Run: headless pygame with SDL's dummy video driver; simulated clock (each Clock.tick advances the game by its frame time, no real sleeping); random seed 0; keys injected as events and as key.get_pressed() state; no mouse input.
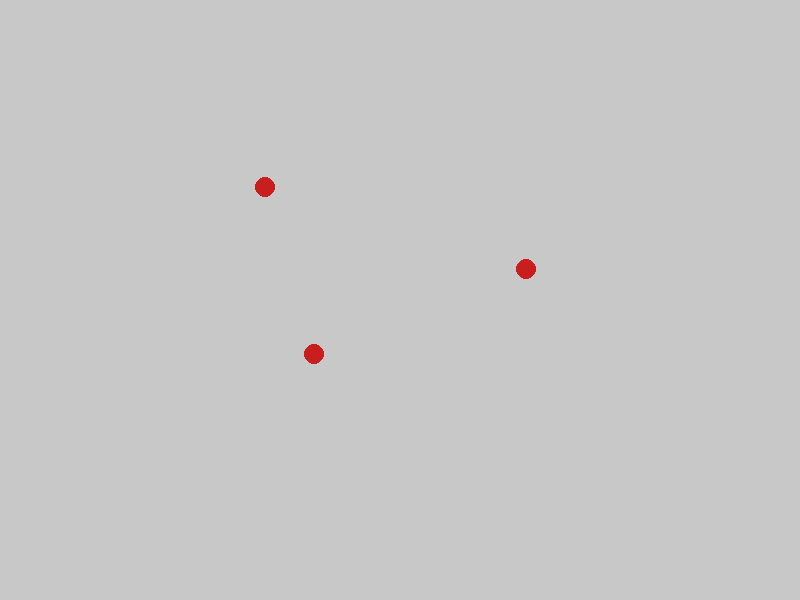
Frame 1 of 3 · flips 1–60 · no input
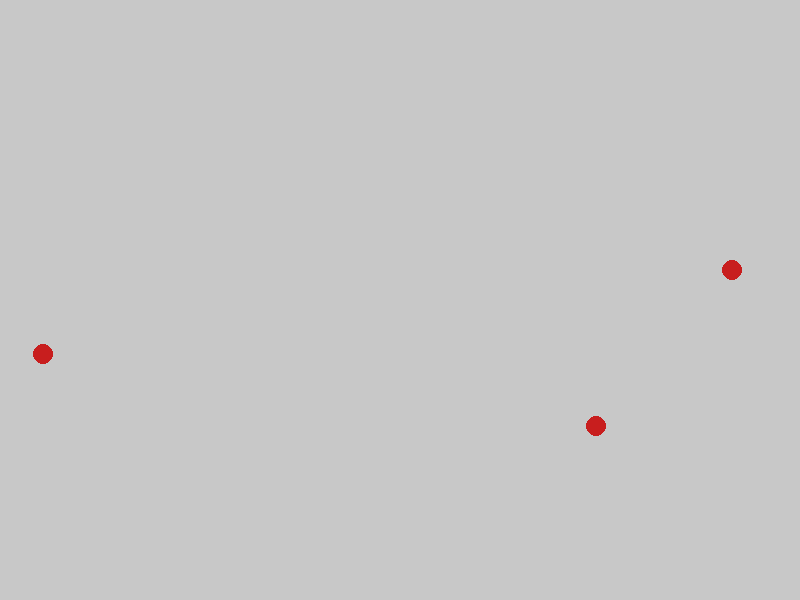
Frame 2 of 3 · flips 61–180 · tapped SPACE, RETURN · held RIGHT (→), D
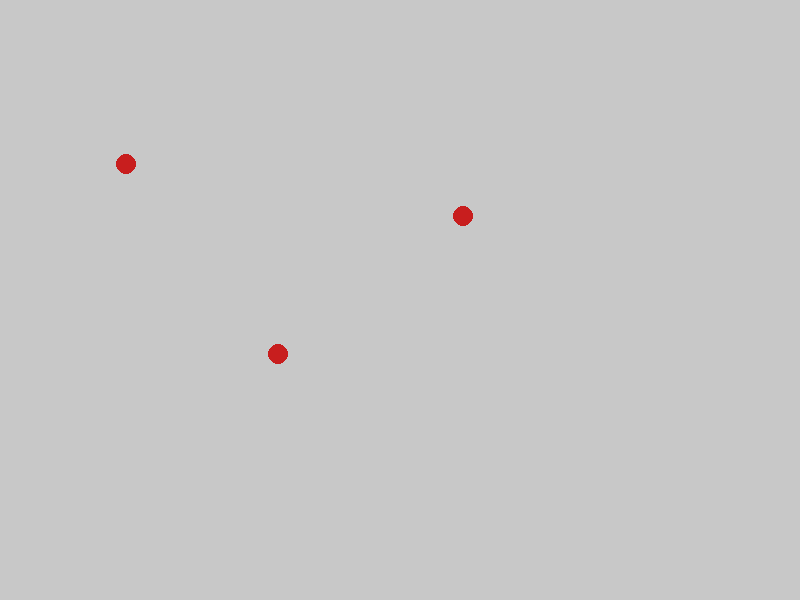
Frame 3 of 3 · flips 181–300 · held DOWN (↓), S

The pygame program that drew these frames:

import random
import sys
import time
import pygame
import heapq
import math
from pygame.locals import *
from heapq import *

LIGHT = (100, 100, 100)
DARK = (200, 200, 200)      # 蛇的颜色
BLACK = (0, 0, 0)           # 网格线颜色
RED = (200, 30, 30)         # 红色，GAME OVER 的字体颜色
BGCOLOR = (40, 40, 60)      # 背景色
WIDTH = 800
HEIGHT = 600
NUMBER = 3

class Particle:
    def __init__(self):
        self.radius = 10
        self.rx = random.uniform(self.radius,WIDTH)
        self.ry = random.uniform(self.radius,HEIGHT)
        self.vx = random.uniform(-5,5)
        self.vy = random.uniform(-5,5)
        self.count = 0
        self.mass = 0.5
        self.color = RED
    
    def set_argment(self,inRx,inRy,inVx,inVy,inradius,inMass,inColor):
        self.rx = inRx
        self.ry = inRy
        self.vx = inVx
        self.vy = inVy
        self.count = 0
        self.radius = inradius
        self.mass = inMass
        self.color = inColor

    def move(self,dt):
        self.rx += (int)(self.vx*dt)
        self.ry += (int)(self.vy*dt)
    
    def get_count(self):
        return self.count
    
    def time_to_hit(self,that):
        if self.rx == that.rx and self.ry == that.ry:
            return float('inf')

        dx = that.rx - self.rx
        dy = that.ry - self.ry
        dvx = that.vx - self.vx
        dvy = that.vy - self.vy
        dvdr = dx * dvx + dy * dvy
        if dvdr > 0.0:
            return float('inf')

        dvdv = dvx * dvx + dvy * dvy
        if dvdv == 0.0:
            return float('inf')
        drdr = dx * dx + dy * dy
        sigma = self.radius + that.radius
        d = (dvdr * dvdr) - dvdv * (drdr - sigma * sigma)
        if d < 0.0: 
            return float('inf')
        
        time = -(dvdr + math.sqrt(d))/dvdv
        if time <= 0.2:
            return float('inf')

        return time

    
    def time_to_hit_verticalwall(self):
        if self.vx > 0:
            return (WIDTH - self.radius - self.rx)/self.vx
        elif self.vx < 0:
            return (self.radius - self.rx)/self.vx
        else:
            return float('inf')
    
    def time_to_hit_horizontalwall(self):
        if self.vy > 0:
            return (HEIGHT - self.radius - self.ry)/self.vy
        elif self.vy < 0:
            return (self.radius - self.ry)/self.vy
        else:
            return float('inf')
    
    def bounce_off(self,that):
        dx = that.rx - self.rx
        dy = that.ry - self.ry
        dvx = that.vx - self.vx
        dvy = that.vy - self.vy
        # dv dot dr
        dvdr = dx * dvx + dy * dvy 
        # distance between particle centers at collison            
        dist = self.radius + that.radius       

        # magnitude of normal force
        magnitude = 2 * self.mass * that.mass * dvdr / ((self.mass + that.mass) * dist)

        # normal force, and in x and y directions
        fx = magnitude * dx / dist
        fy = magnitude * dy / dist

        # update velocities according to normal force
        self.vx += fx / self.mass
        self.vy += fy / self.mass
        self.vx -= fx / that.mass
        self.vy -= fy / that.mass

        # update collision counts
        self.count += 1
        that.count += 1
    
    def bounce_off_verticalwall(self):
        self.vx = -self.vx
        self.count += 1
    
    def bounce_off_horizontalwall(self):
        self.vy = -self.vy
        self.count += 1
    
    def kinetic_energy(self):
        return 0.5*self.mass * (self.vx * self.vx + self.vy * self.vy)


class Event:
    def __init__(self,t,pa,pb,countA,countB):
        self.countA = countA
        self.countB = countB
        self.a = pa
        self.b = pb
        self.time = t
    
    def __gt__(self,other):
        return self.time > other.time

    def __ge__(self,other):
        return self.time >= other.time

    def __le__(self,other):
        return self.time <= other.time

    def __lt__(self,other):
        return self.time < other.time

class CollisionSystem:
    def __init__(self,particles):
        self.t = 0.0
        self.HZ = 0.1
        self.particles = []
        self.pq = []
        for p in particles:
            self.particles.append(p)
        
        #init game
        pygame.init()
        self.screen = pygame.display.set_mode((WIDTH,HEIGHT))
        pygame.display.set_caption('Collision System')
    
    def isValid(self,event):
        if event.a >= 0 and event.countA != self.particles[event.a].get_count():
            return False
        if event.b >= 0 and event.countB != self.particles[event.b].get_count():
            return False
        return True

    def predict(self,index,limit):
        if index < 0 or index >= len(self.particles):
            return
        
        for i in range(len(self.particles)):
            if i == index:
                continue
            dt = self.particles[index].time_to_hit(self.particles[i])
            print("hit to the ball:",dt)
            if self.t + dt <= limit:
                event = Event(self.t + dt,index,i,self.particles[index].get_count(), self.particles[i].get_count())
                heappush(self.pq,event)
        
        dtx = self.particles[index].time_to_hit_verticalwall()
        dty = self.particles[index].time_to_hit_horizontalwall()
        if dtx + self.t <= limit:
            event = Event(self.t + dtx,index,-1,self.particles[index].get_count(),0)
            heappush(self.pq,event)
        if dty + self.t <= limit:
            event = Event(self.t + dty,-1,index,0,self.particles[index].get_count())
            heappush(self.pq,event)

    def cycle_draw(self,particle):
        pygame.draw.circle(self.screen,particle.color,((int)(particle.rx),(int)(particle.ry)),(int)(particle.radius))

    def redraw(self,limit):
        self.screen.fill(DARK)
        for i in range(len(self.particles)):
            self.cycle_draw(self.particles[i])

        pygame.display.update()
        self.delay()
        if self.t < limit:
            event = Event(self.t + 1/self.HZ,-1,-1,0,0)
            heappush(self.pq,event)
    
    def delay(self):
        lasttime = time.time()
        while True:
            for event in pygame.event.get():
                if event.type == QUIT:
                    sys.exit()
            curTime = time.time()
            if curTime - lasttime > 0.05:
                break

    def simulate(self,limit):
        for i in range(len(self.particles)):
            self.predict(i,limit)
        event = Event(0,-1,-1,0,0)
        heappush(self.pq,event)

        while(True):
            curr = heappop(self.pq)
            print(curr.time,curr.a,curr.b)
            print("cost time =",curr.time - self.t)
            if self.isValid(curr) is not True:
                continue
            for i in range(len(self.particles)):
                self.particles[i].move(curr.time - self.t)
            
            self.t = curr.time
            px = curr.a
            py = curr.b
            if px >= 0 and py >= 0:
                self.particles[px].bounce_off(self.particles[py])
                print(self.particles[px].rx,self.particles[px].ry,self.particles[px].vx,self.particles[px].vy)
                print(self.particles[py].rx,self.particles[py].ry,self.particles[py].vx,self.particles[py].vy)
                print("next hit = ",self.particles[px].time_to_hit(self.particles[py]))
            elif px >= 0 and py < 0:
                self.particles[px].bounce_off_verticalwall()
            elif px < 0  and py >= 0:
                self.particles[py].bounce_off_horizontalwall()
            else:
                self.redraw(limit)
            
            self.predict(px,limit)
            self.predict(py,limit)
        
        
def main():
    particles = []
    for i in range(NUMBER):
        particles.append(Particle())
    cs = CollisionSystem(particles)
    cs.simulate(10000)

if __name__ == '__main__':
    main()
    
        
